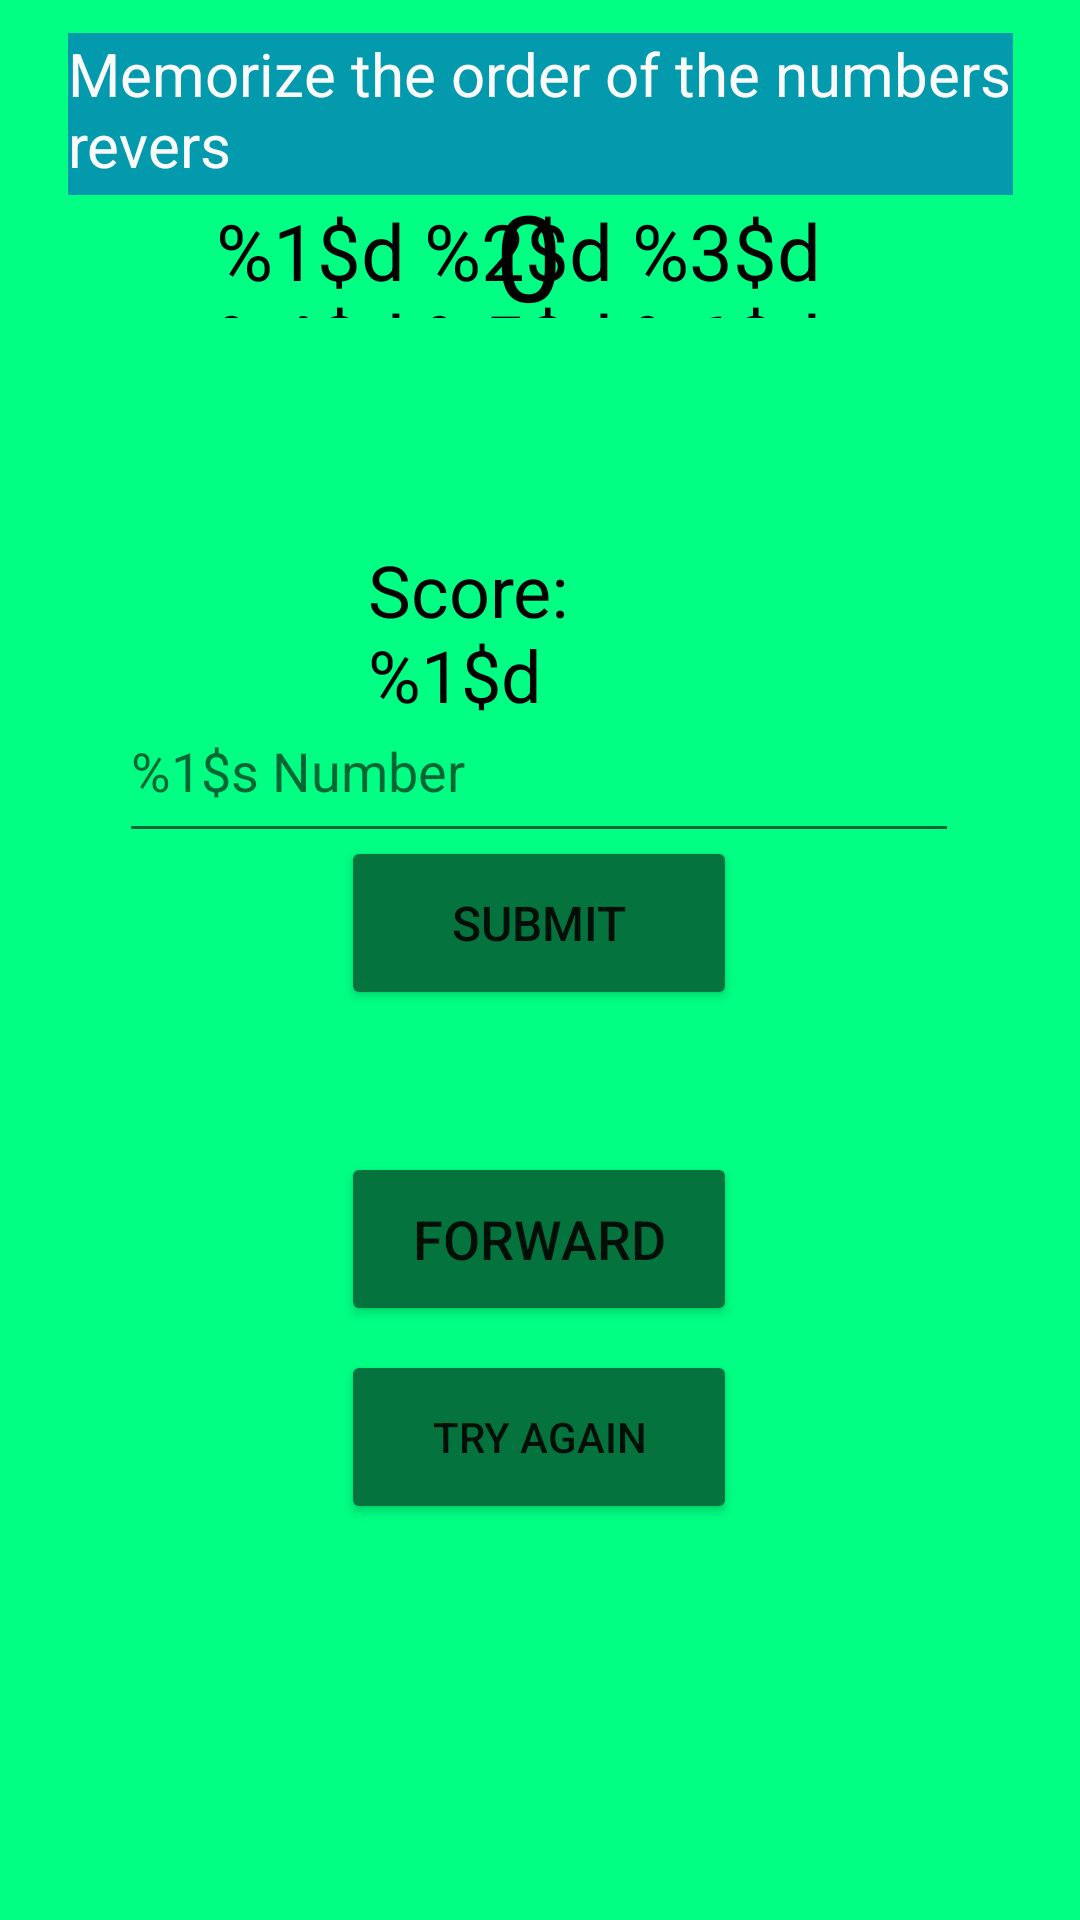

Here is an Android app screen rendered from its layout file. Give the layout XML and the strings, colors and styles it references.
<!-- AndroidManifest.xml: application theme Theme.PROJE -->
<!-- res/layout/activity_reversememorygame.xml -->
<?xml version="1.0" encoding="utf-8"?>
<androidx.constraintlayout.widget.ConstraintLayout xmlns:android="http://schemas.android.com/apk/res/android"
    xmlns:app="http://schemas.android.com/apk/res-auto"
    xmlns:tools="http://schemas.android.com/tools"
    android:layout_width="match_parent"
    android:layout_height="match_parent"
    android:background="#00FF83"
    tools:context=".reversememorygame">

    <TextView
        android:id="@+id/memorygametitle"
        android:layout_width="315dp"
        android:layout_height="54dp"
        android:background="#029AAC"
        android:text="@string/reversememorytitle"
        android:textColor="#FAFAFA"
        android:textSize="20sp"
        app:layout_constraintBottom_toBottomOf="parent"
        app:layout_constraintEnd_toEndOf="parent"
        app:layout_constraintStart_toStartOf="parent"
        app:layout_constraintTop_toTopOf="parent"
        app:layout_constraintVertical_bias="0.019" />

    <TextView
        android:id="@+id/memorygamenumbers1"
        android:layout_width="25dp"
        android:layout_height="50dp"
        android:text="0"
        android:textColor="#000000"
        android:textSize="40sp"
        app:layout_constraintBottom_toBottomOf="parent"
        app:layout_constraintEnd_toEndOf="parent"
        app:layout_constraintHorizontal_bias="0.493"
        app:layout_constraintStart_toStartOf="parent"
        app:layout_constraintTop_toTopOf="parent"
        app:layout_constraintVertical_bias="0.099" />

    <Button
        android:id="@+id/memorygamestartbutton"
        android:layout_width="132dp"
        android:layout_height="58dp"
        android:backgroundTint="#05733D"
        android:text="@string/forward_button"
        android:textSize="18sp"
        app:layout_constraintBottom_toBottomOf="parent"
        app:layout_constraintEnd_toEndOf="parent"
        app:layout_constraintHorizontal_bias="0.498"
        app:layout_constraintStart_toStartOf="parent"
        app:layout_constraintTop_toTopOf="parent"
        app:layout_constraintVertical_bias="0.66" />

    <TextView
        android:id="@+id/ordertext"
        android:layout_width="210dp"
        android:layout_height="40dp"
        android:text="@string/orderlist"
        android:textColor="#000000"
        android:textSize="26sp"
        app:layout_constraintBottom_toBottomOf="parent"
        app:layout_constraintEnd_toEndOf="parent"
        app:layout_constraintHorizontal_bias="0.479"
        app:layout_constraintStart_toStartOf="parent"
        app:layout_constraintTop_toTopOf="parent"
        app:layout_constraintVertical_bias="0.11" />

    <com.google.android.material.textfield.TextInputEditText
        android:id="@+id/memorygameinput"
        android:layout_width="280dp"
        android:layout_height="58dp"
        android:hint="@string/memorygameanswerhint"
        android:inputType="number"
        app:layout_constraintBottom_toBottomOf="parent"
        app:layout_constraintEnd_toEndOf="parent"
        app:layout_constraintHorizontal_bias="0.495"
        app:layout_constraintStart_toStartOf="parent"
        app:layout_constraintTop_toTopOf="parent"
        app:layout_constraintVertical_bias="0.389" />

    <Button
        android:id="@+id/memorygamesubmitbutton"
        android:layout_width="132dp"
        android:layout_height="58dp"
        android:backgroundTint="#05733D"
        android:text="@string/submitbutton"
        android:textSize="16sp"
        app:layout_constraintBottom_toBottomOf="parent"
        app:layout_constraintEnd_toEndOf="parent"
        app:layout_constraintHorizontal_bias="0.498"
        app:layout_constraintStart_toStartOf="parent"
        app:layout_constraintTop_toTopOf="parent"
        app:layout_constraintVertical_bias="0.479" />

    <TextView
        android:id="@+id/memorygameresult"
        android:layout_width="108dp"
        android:layout_height="53dp"
        android:text=" "
        android:textColor="#530101"
        android:textSize="20sp"
        app:layout_constraintBottom_toBottomOf="parent"
        app:layout_constraintEnd_toEndOf="parent"
        app:layout_constraintHorizontal_bias="0.498"
        app:layout_constraintStart_toStartOf="parent"
        app:layout_constraintTop_toTopOf="parent"
        app:layout_constraintVertical_bias="0.567" />

    <TextView
        android:id="@+id/memorygamescore"
        android:layout_width="115dp"
        android:layout_height="62dp"
        android:text="@string/memorygamescore"
        android:textColor="#000000"
        android:textSize="24sp"
        app:layout_constraintBottom_toBottomOf="parent"
        app:layout_constraintEnd_toEndOf="parent"
        app:layout_constraintStart_toStartOf="parent"
        app:layout_constraintTop_toTopOf="parent"
        app:layout_constraintVertical_bias="0.312" />

    <Button
        android:id="@+id/memorygametryagainbutton"
        android:layout_width="132dp"
        android:layout_height="58dp"
        android:backgroundTint="#05733D"
        android:text="@string/tryagainbutton"
        app:layout_constraintBottom_toBottomOf="parent"
        app:layout_constraintEnd_toEndOf="parent"
        app:layout_constraintHorizontal_bias="0.498"
        app:layout_constraintStart_toStartOf="parent"
        app:layout_constraintTop_toTopOf="parent"
        app:layout_constraintVertical_bias="0.773" />
</androidx.constraintlayout.widget.ConstraintLayout>
<!-- resources referenced by this layout -->
<resources>
  <string name="forward_button">FORWARD</string>
  <string name="memorygameanswerhint">%1$s Number</string>
  <string name="memorygamescore">Score: %1$d</string>
  <string name="orderlist">%1$d %2$d %3$d %4$d %5$d %6$d %7$d %8$d %9$d %10$d</string>
  <string name="reversememorytitle">Memorize the order of the numbers revers</string>
  <string name="submitbutton">Submıt</string>
  <string name="tryagainbutton">Try Agaın</string>
  <style name="Theme.PROJE" parent="Theme.MaterialComponents.DayNight.NoActionBar">
          
          <item name="colorPrimary">@color/purple_500</item>
          <item name="colorPrimaryVariant">@color/orange</item>
          <item name="colorOnPrimary">@color/white</item>
          
          <item name="colorSecondary">@color/teal_200</item>
          <item name="colorSecondaryVariant">@color/teal_700</item>
          <item name="colorOnSecondary">@color/black</item>
          
          <item name="android:statusBarColor">?attr/colorPrimaryVariant</item>
          
      </style>
  <color name="purple_500">#FF6200EE</color>
  <color name="orange">#FF6D00</color>
  <color name="white">#FFFFFFFF</color>
  <color name="teal_200">#FF03DAC5</color>
  <color name="teal_700">#FF018786</color>
  <color name="black">#FF000000</color>
</resources>
